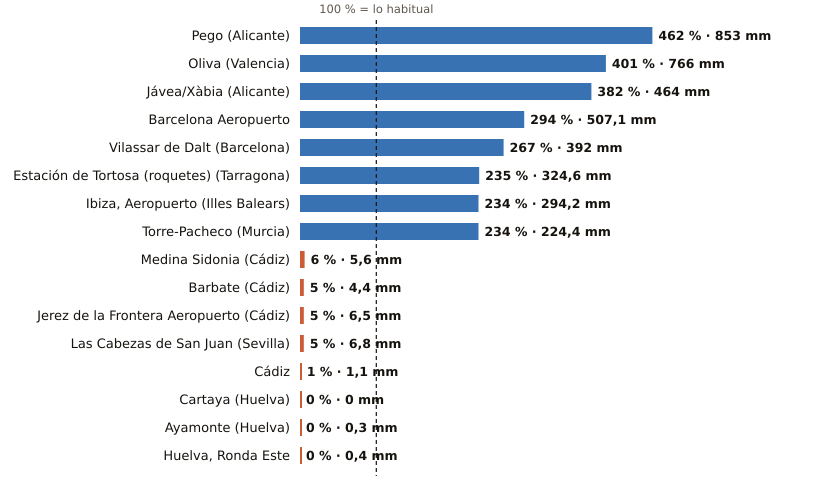

Values plotted in this chart, from the file beside it:
estacion, provincia, indicativo, mm_otono, referencia_mm, pct, periodo_referencia, hasta, hora
Pego, Alicante, 8057C, 853.0, 184.6, 462, 2011-2025, 2026-11-04, 12
Oliva, Valencia, 8058X, 766.0, 191.0, 401, 1991-2020, 2026-11-04, 16
Jávea/Xàbia, Alicante, 8050X, 464.0, 121.5, 382, 1997-2025, 2026-11-04, 16
Barcelona Aeropuerto, Barcelona, 0076, 507.1, 172.4, 294, 1991-2020, 2026-11-04, 16
Vilassar de Dalt, Barcelona, 0244X, 392.0, 146.6, 267, 2009-2025, 2026-11-04, 16
Estación de Tortosa (roquetes), Tarragona, 9981A, 324.6, 138.3, 235, 1991-2020, 2026-11-04, 16
Ibiza, Aeropuerto, Illes Balears, B954, 294.2, 125.7, 234, 1991-2020, 2026-11-04, 16
Torre-Pacheco, Murcia, 7026X, 224.4, 95.8, 234, 2005-2025, 2026-11-04, 16
Medina Sidonia, Cádiz, 5983X, 5.6, 97.9, 6, 2006-2025, 2026-11-04, 15
Barbate, Cádiz, 5996B, 4.4, 90.7, 5, 2010-2025, 2026-11-04, 15
Jerez de la Frontera Aeropuerto, Cádiz, 5960, 6.5, 126.5, 5, 1991-2020, 2026-11-04, 16
Las Cabezas de San Juan, Sevilla, 5891X, 6.8, 128.8, 5, 2005-2025, 2026-11-04, 15
Cádiz, Cádiz, 5973, 1.1, 117.6, 1, 1991-2020, 2026-11-04, 16
Cartaya, Huelva, 4554X, 0.0, 100.4, 0, 2008-2025, 2026-11-04, 15
Ayamonte, Huelva, 4549Y, 0.3, 96.8, 0, 2003-2025, 2026-11-04, 16
Huelva, Ronda Este, Huelva, 4642E, 0.4, 106.4, 0, 1991-2020, 2026-11-04, 16
